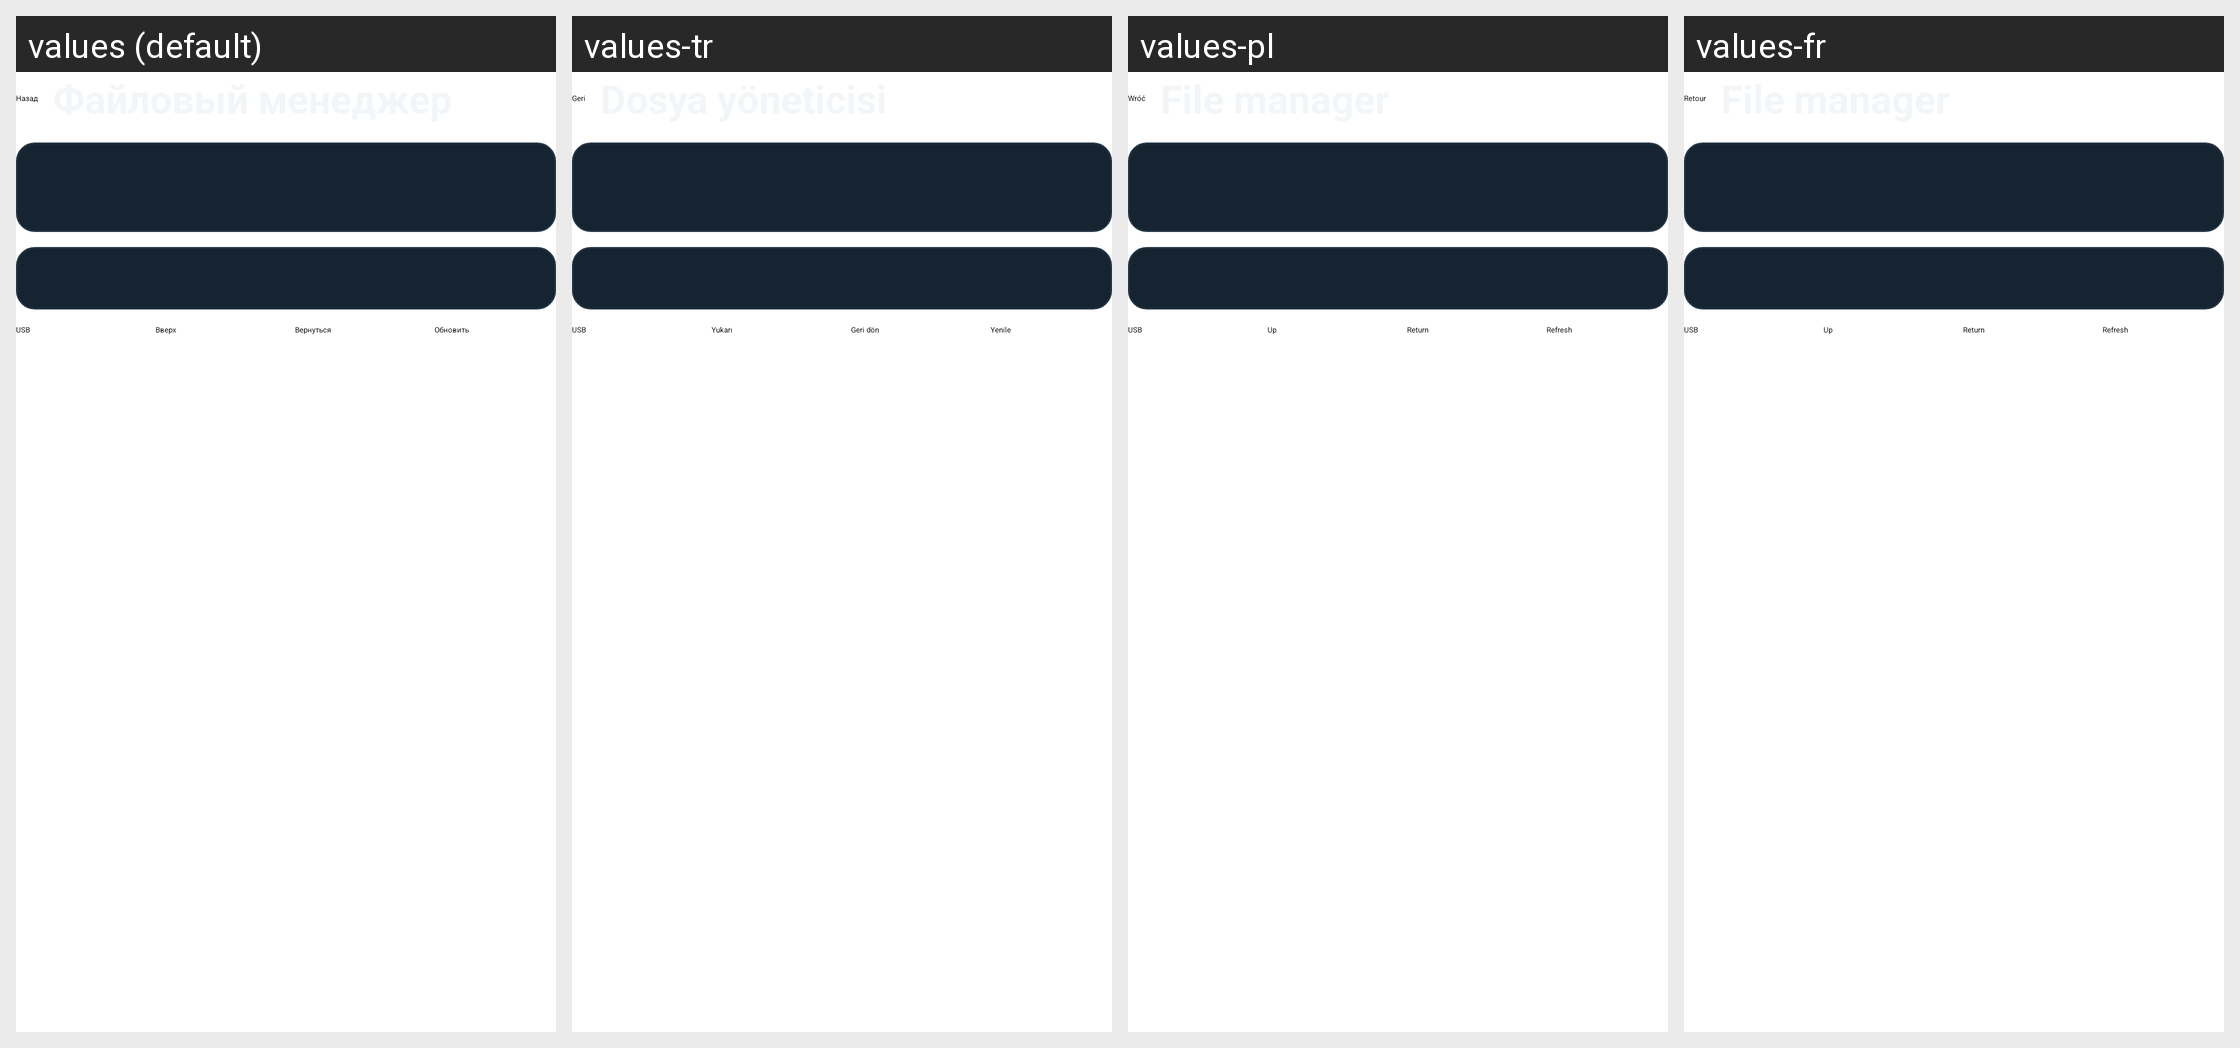

For this localized Android screen grid, give each drawn string resource with its value in every locale shown.
Android screen res/layout/user_file_manager_header.xml rendered under 4 locales, left to right: values (default), values-tr, values-pl, values-fr. Device: Nexus 5 (rendered at 1080×1920; each locale shown at half size, 540×960, under a caption strip naming it); theme Theme.NaviStart.
Other locales in the repository, not shown: values-ar, values-en, values-es, values-it.
Strings drawn on this screen, with the default value and each locale's value (text and hints the layout hard-codes, and strings that could not be matched under every locale, appear in the picture but are not listed):

b_back
  values: Назад
  values-tr: Geri
  values-pl: Wróć
  values-fr: Retour

user_file_manager_usb
  values: USB
  values-tr: USB
  values-pl: USB
  values-fr: USB

up
  values: Вверх
  values-tr: Yukarı
  values-pl: Up
  values-fr: Up

user_file_manager_home
  values: Вернуться
  values-tr: Geri dön
  values-pl: Return
  values-fr: Return

user_file_manager_refresh
  values: Обновить
  values-tr: Yenile
  values-pl: Refresh
  values-fr: Refresh
